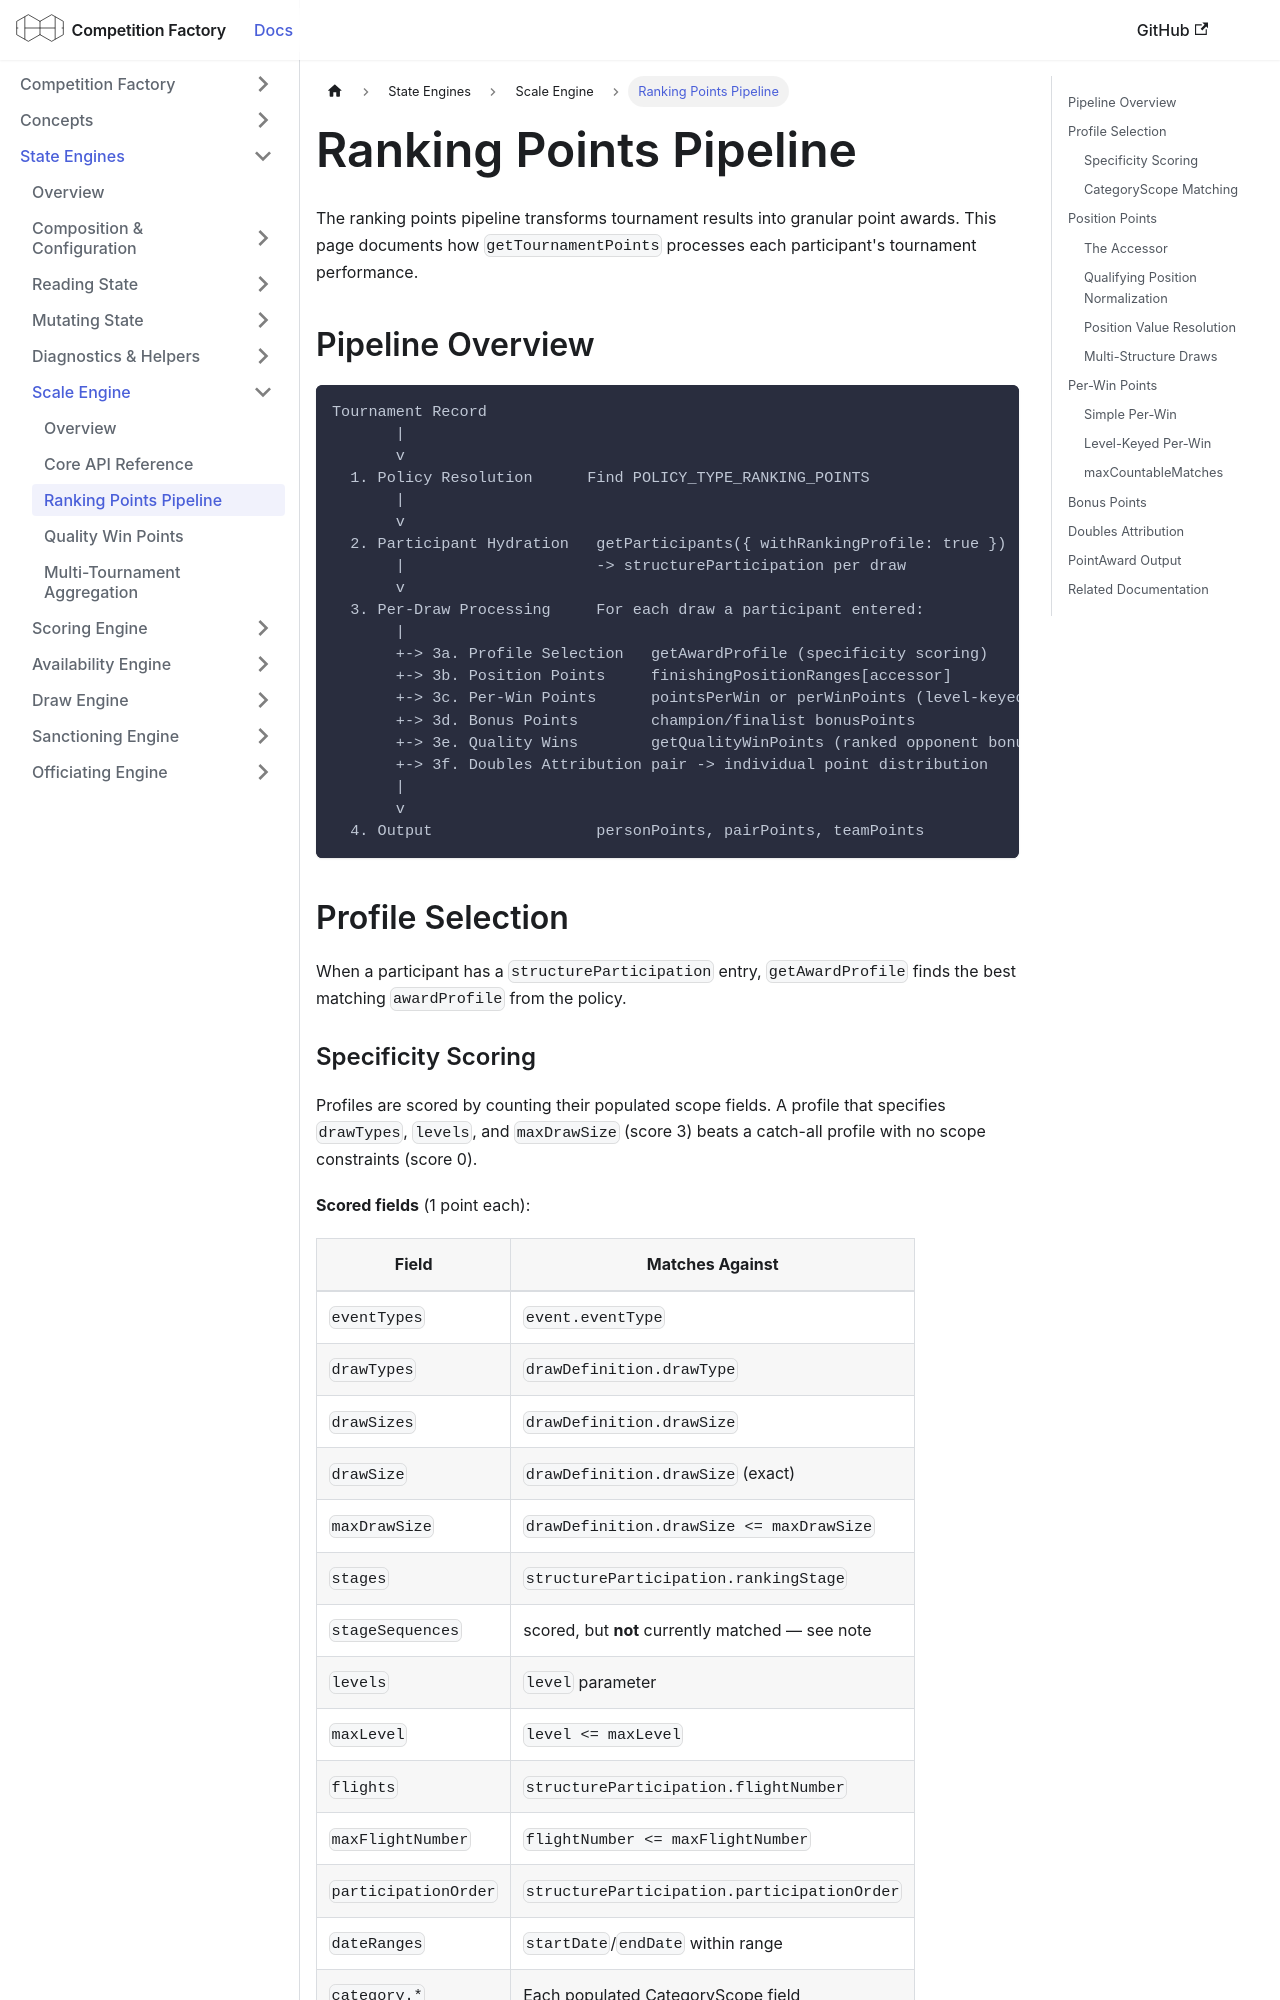

repository: CourtHive/competition-factory · page: docs/scale-engine/ranking-points-pipeline/index.html · generator: docusaurus

---
title: Ranking Points Pipeline
---

The ranking points pipeline transforms tournament results into granular point awards. This page documents how `getTournamentPoints` processes each participant's tournament performance.

## Pipeline Overview

```text
Tournament Record
       |
       v
  1. Policy Resolution      Find POLICY_TYPE_RANKING_POINTS
       |
       v
  2. Participant Hydration   getParticipants({ withRankingProfile: true })
       |                     -> structureParticipation per draw
       v
  3. Per-Draw Processing     For each draw a participant entered:
       |
       +-> 3a. Profile Selection   getAwardProfile (specificity scoring)
       +-> 3b. Position Points     finishingPositionRanges[accessor]
       +-> 3c. Per-Win Points      pointsPerWin or perWinPoints (level-keyed)
       +-> 3d. Bonus Points        champion/finalist bonusPoints
       +-> 3e. Quality Wins        getQualityWinPoints (ranked opponent bonus)
       +-> 3f. Doubles Attribution pair -> individual point distribution
       |
       v
  4. Output                  personPoints, pairPoints, teamPoints
```

## Profile Selection

When a participant has a `structureParticipation` entry, `getAwardProfile` finds the best matching `awardProfile` from the policy.
